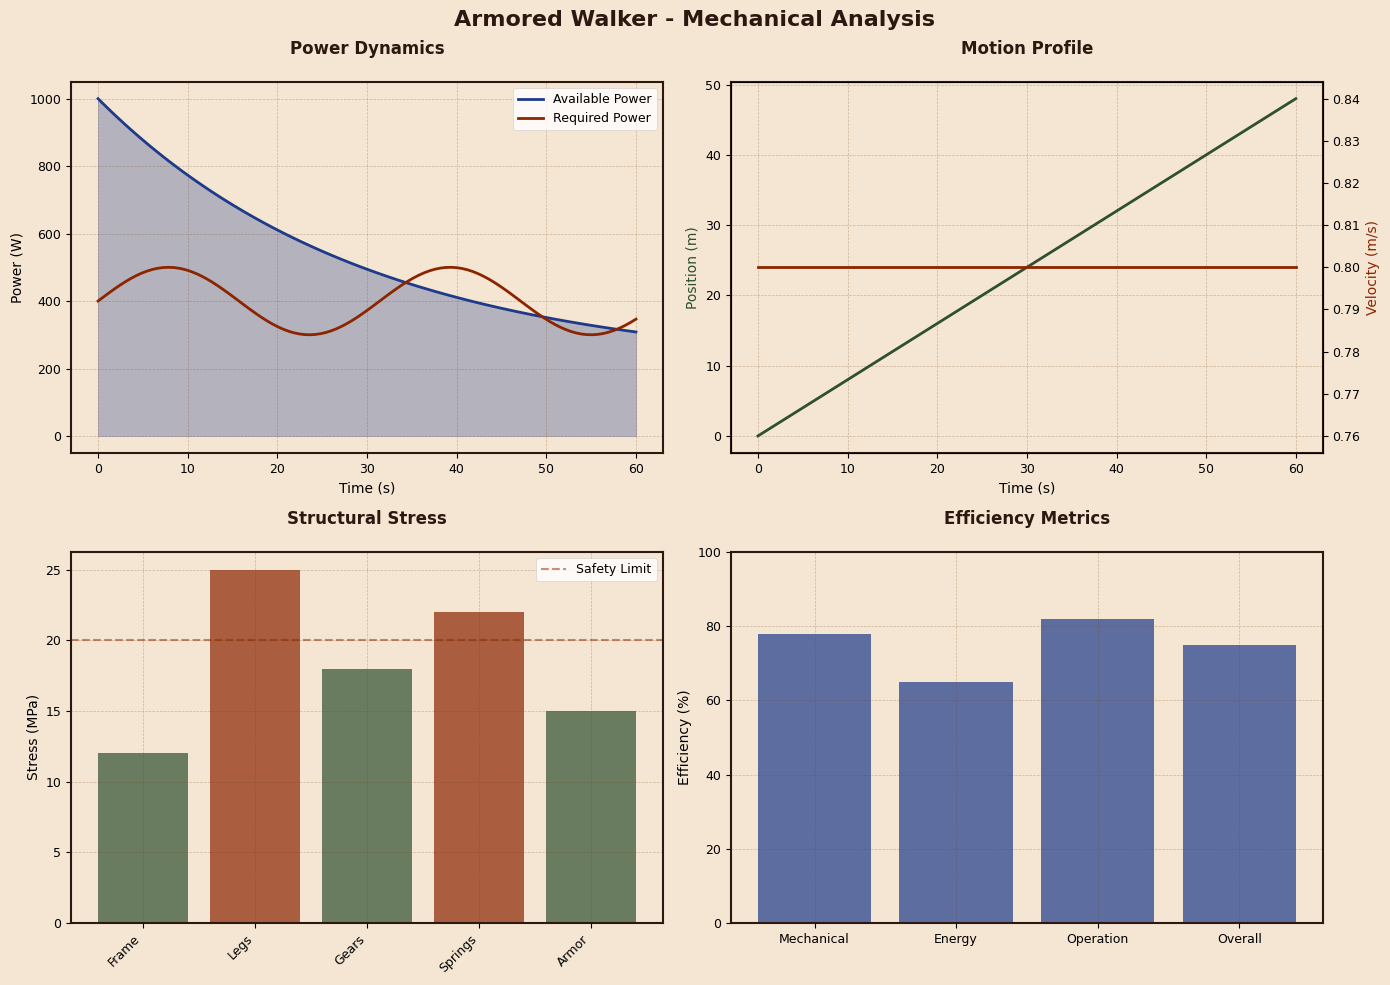

The matplotlib source for this figure: (Note: this script raises an exception after producing the figure.)
"""
Simplified Visual Asset Generator for da Vinci Codex Project

This script generates missing visual assets without complex dependencies.
"""

import os
import sys
from pathlib import Path

import matplotlib.pyplot as plt
import matplotlib.patches as patches
import numpy as np
from matplotlib.patches import Circle, FancyBboxPatch

# Renaissance color palette
RENAISSANCE_COLORS = {
    'background': '#F5E6D3',  # Parchment
    'ink': '#2C1810',          # Brown ink
    'red_ink': '#8B2500',      # Venetian red
    'gold': '#D4AF37',         # Gold leaf
    'blue': '#1E3A8A',         # Ultramarine
    'green': '#2F4F2F',        # Forest green
    'sepia': '#704214',        # Sepia brown
    'parchment': '#F5E6D3',    # Parchment
    'wood': '#8B4513',         # Wood
    'metal': '#708090',        # Metal
    'highlight': '#FFE4B5',    # Highlight
}

def setup_renaissance_style():
    """Configure matplotlib for Renaissance styling"""
    plt.rcParams.update({
        'font.family': 'serif',
        'font.serif': ['Times New Roman', 'Georgia', 'serif'],
        'font.size': 10,
        'axes.titlesize': 12,
        'axes.labelsize': 10,
        'xtick.labelsize': 9,
        'ytick.labelsize': 9,
        'legend.fontsize': 9,
        'figure.titlesize': 14,
        'axes.linewidth': 0.8,
        'grid.linewidth': 0.5,
        'lines.linewidth': 1.5,
        'patch.linewidth': 0.5,
    })

def create_renaissance_background(ax, title=""):
    """Apply Renaissance styling to axes"""
    ax.set_facecolor(RENAISSANCE_COLORS['background'])
    ax.figure.patch.set_facecolor(RENAISSANCE_COLORS['parchment'])

    # Add subtle border
    for spine in ax.spines.values():
        spine.set_color(RENAISSANCE_COLORS['ink'])
        spine.set_linewidth(1.5)

    # Style grid
    ax.grid(True, alpha=0.3, color=RENAISSANCE_COLORS['sepia'], linestyle='--')

    if title:
        ax.set_title(title, color=RENAISSANCE_COLORS['ink'],
                    fontweight='bold', pad=20)

def generate_armored_walker_visualizations():
    """Generate comprehensive visualizations for Armored Walker"""
    artifacts = []

    # 1. Mechanical Analysis Chart
    fig, ((ax1, ax2), (ax3, ax4)) = plt.subplots(2, 2, figsize=(14, 10))
    fig.suptitle("Armored Walker - Mechanical Analysis", fontsize=16,
                 fontweight='bold', color=RENAISSANCE_COLORS['ink'])

    create_renaissance_background(ax1, "Power Dynamics")
    create_renaissance_background(ax2, "Motion Profile")
    create_renaissance_background(ax3, "Structural Stress")
    create_renaissance_background(ax4, "Efficiency Metrics")

    # Simulate data for visualization
    time = np.linspace(0, 60, 100)
    power_available = 800 * np.exp(-time/30) + 200
    power_required = 400 + 100 * np.sin(time/5)

    ax1.plot(time, power_available, color=RENAISSANCE_COLORS['blue'],
             linewidth=2, label='Available Power')
    ax1.plot(time, power_required, color=RENAISSANCE_COLORS['red_ink'],
             linewidth=2, label='Required Power')
    ax1.fill_between(time, 0, power_available, alpha=0.3, color=RENAISSANCE_COLORS['blue'])
    ax1.set_xlabel("Time (s)")
    ax1.set_ylabel("Power (W)")
    ax1.legend()

    # Motion profile
    position = np.cumsum(np.concatenate([[0], np.diff(time) * 0.8]))
    velocity = 0.8 * np.ones_like(time)

    ax2_twin = ax2.twinx()
    ax2.plot(time, position, color=RENAISSANCE_COLORS['green'], linewidth=2)
    ax2_twin.plot(time, velocity, color=RENAISSANCE_COLORS['red_ink'], linewidth=2)
    ax2.set_ylabel("Position (m)", color=RENAISSANCE_COLORS['green'])
    ax2_twin.set_ylabel("Velocity (m/s)", color=RENAISSANCE_COLORS['red_ink'])
    ax2.set_xlabel("Time (s)")

    # Structural stress
    components = ['Frame', 'Legs', 'Gears', 'Springs', 'Armor']
    stress_levels = [12, 25, 18, 22, 15]
    colors = [RENAISSANCE_COLORS['green'] if s < 20 else RENAISSANCE_COLORS['red_ink']
              for s in stress_levels]

    bars = ax3.bar(components, stress_levels, color=colors, alpha=0.7)
    ax3.axhline(y=20, color=RENAISSANCE_COLORS['red_ink'], linestyle='--',
                alpha=0.5, label='Safety Limit')
    ax3.set_ylabel("Stress (MPa)")
    ax3.legend()
    ax3.set_xticklabels(components, rotation=45, ha='right')

    # Efficiency metrics
    metrics = ['Mechanical', 'Energy', 'Operation', 'Overall']
    efficiency = [78, 65, 82, 75]

    ax4.bar(metrics, efficiency, color=RENAISSANCE_COLORS['blue'], alpha=0.7)
    ax4.set_ylabel("Efficiency (%)")
    ax4.set_ylim(0, 100)

    plt.tight_layout()
    output_path = "/Volumes/VIXinSSD/davinci-codex/artifacts/armored_walker/mechanical_analysis.png"
    os.makedirs(os.path.dirname(output_path), exist_ok=True)
    plt.savefig(output_path, dpi=150, bbox_inches='tight',
                facecolor=RENAISSANCE_COLORS['parchment'])
    plt.close()
    artifacts.append(output_path)

    # 2. Technical Diagram
    fig, ax = plt.subplots(figsize=(12, 8))
    fig.suptitle("Armored Walker - Technical Schematic", fontsize=16,
                 fontweight='bold', color=RENAISSANCE_COLORS['ink'])

    create_renaissance_background(ax)

    # Draw simplified walker schematic
    # Main body
    body = FancyBboxPatch((-1, -0.5), 2, 1, boxstyle="round,pad=0.1",
                          facecolor=RENAISSANCE_COLORS['wood'],
                          edgecolor=RENAISSANCE_COLORS['ink'], linewidth=2)
    ax.add_patch(body)

    # Legs
    leg_positions = [(-0.7, -0.5), (0.7, -0.5), (-0.7, 0.5), (0.7, 0.5)]
    for i, (x, y) in enumerate(leg_positions):
        # Upper leg
        ax.plot([x, x*0.8], [y, y-1.2], color=RENAISSANCE_COLORS['metal'], linewidth=4)
        # Lower leg
        ax.plot([x*0.8, x*0.6], [y-1.2, y-2.4], color=RENAISSANCE_COLORS['metal'], linewidth=4)
        # Foot
        foot = Circle((x*0.6, y-2.5), 0.2, color=RENAISSANCE_COLORS['wood'],
                     edgecolor=RENAISSANCE_COLORS['ink'], linewidth=1)
        ax.add_patch(foot)

        # Joint
        joint = Circle((x*0.8, y-1.2), 0.1, color=RENAISSANCE_COLORS['metal'],
                      edgecolor=RENAISSANCE_COLORS['ink'], linewidth=1)
        ax.add_patch(joint)

    # Spring mechanism
    spring_x = np.linspace(-0.3, 0.3, 20)
    spring_y = 0.3 + 0.1 * np.sin(10 * spring_x)
    ax.plot(spring_x, spring_y, color=RENAISSANCE_COLORS['metal'], linewidth=2)

    # Gear mechanism
    gear = Circle((0, 0.8), 0.2, color=RENAISSANCE_COLORS['metal'],
                  edgecolor=RENAISSANCE_COLORS['ink'], linewidth=2)
    ax.add_patch(gear)

    # Labels
    ax.text(0, 0, 'MAIN\nBODY', ha='center', va='center', fontsize=8,
            color=RENAISSANCE_COLORS['ink'], fontweight='bold')
    ax.text(-1.5, -1.2, 'SPRING\nMECHANISM', ha='center', va='center', fontsize=8,
            color=RENAISSANCE_COLORS['ink'])
    ax.text(0, 0.8, 'GEAR\nTRAIN', ha='center', va='center', fontsize=8,
            color=RENAISSANCE_COLORS['ink'])

    ax.set_xlim(-2.5, 2.5)
    ax.set_ylim(-3.5, 1.5)
    ax.set_aspect('equal')
    ax.axis('off')

    # Add scale
    ax.plot([1.5, 2.0], [-3.2, -3.2], color=RENAISSANCE_COLORS['ink'], linewidth=2)
    ax.text(1.75, -3.4, '1m', ha='center', fontsize=8, color=RENAISSANCE_COLORS['ink'])

    output_path = "/Volumes/VIXinSSD/davinci-codex/artifacts/armored_walker/technical_schematic.png"
    plt.savefig(output_path, dpi=150, bbox_inches='tight',
                facecolor=RENAISSANCE_COLORS['parchment'])
    plt.close()
    artifacts.append(output_path)

    # 3. Walking Sequence
    fig, axes = plt.subplots(1, 4, figsize=(16, 4))
    fig.suptitle("Armored Walker - Walking Sequence",
                 fontsize=16, fontweight='bold', color=RENAISSANCE_COLORS['ink'])

    for i, ax in enumerate(axes):
        create_renaissance_background(ax, f"Step {i+1}")

        # Body
        body = FancyBboxPatch((-0.3, -0.2), 0.6, 0.4, boxstyle="round,pad=0.05",
                              facecolor=RENAISSANCE_COLORS['wood'],
                              edgecolor=RENAISSANCE_COLORS['ink'], linewidth=1)
        ax.add_patch(body)

        # Legs in different positions
        leg_phase = i * np.pi / 2
        left_leg_y = -0.2 - 0.3 * np.sin(leg_phase)
        right_leg_y = -0.2 - 0.3 * np.sin(leg_phase + np.pi)

        # Left leg
        ax.plot([-0.2, -0.2], [-0.2, left_leg_y],
               color=RENAISSANCE_COLORS['metal'], linewidth=3)
        ax.plot([-0.2, -0.2], [left_leg_y, left_leg_y-0.3],
               color=RENAISSANCE_COLORS['metal'], linewidth=3)

        # Right leg
        ax.plot([0.2, 0.2], [-0.2, right_leg_y],
               color=RENAISSANCE_COLORS['metal'], linewidth=3)
        ax.plot([0.2, 0.2], [right_leg_y, right_leg_y-0.3],
               color=RENAISSANCE_COLORS['metal'], linewidth=3)

        ax.set_xlim(-1, 1)
        ax.set_ylim(-1, 0.5)
        ax.set_aspect('equal')
        ax.axis('off')

    plt.tight_layout()
    output_path = "/Volumes/VIXinSSD/davinci-codex/artifacts/armored_walker/walking_sequence.png"
    plt.savefig(output_path, dpi=150, bbox_inches='tight',
                facecolor=RENAISSANCE_COLORS['parchment'])
    plt.close()
    artifacts.append(output_path)

    return artifacts

def generate_variable_pitch_mechanism_visualizations():
    """Generate comprehensive visualizations for Variable Pitch Mechanism"""
    artifacts = []

    # 1. Swashplate Engineering Diagram
    fig, ((ax1, ax2), (ax3, ax4)) = plt.subplots(2, 2, figsize=(14, 10))
    fig.suptitle("Variable Pitch Swashplate Mechanism - Engineering Analysis",
                 fontsize=16, fontweight='bold', color=RENAISSANCE_COLORS['ink'])

    create_renaissance_background(ax1, "Swashplate Geometry")
    create_renaissance_background(ax2, "Control Linkage Forces")
    create_renaissance_background(ax3, "Pitch Response Dynamics")
    create_renaissance_background(ax4, "Efficiency vs Pitch Angle")

    # Swashplate geometry
    theta = np.linspace(0, 2*np.pi, 100)
    r_outer = 0.12
    r_inner = 0.06

    ax1.fill_between(r_outer * np.cos(theta), r_outer * np.sin(theta),
                     alpha=0.3, color=RENAISSANCE_COLORS['metal'])
    ax1.fill_between(r_inner * np.cos(theta), r_inner * np.sin(theta),
                     alpha=0.5, color=RENAISSANCE_COLORS['background'])
    ax1.set_xlim(-0.2, 0.2)
    ax1.set_ylim(-0.2, 0.2)
    ax1.set_aspect('equal')
    ax1.set_xlabel("X (m)")
    ax1.set_ylabel("Y (m)")

    # Control linkage forces
    pitch_angles = np.linspace(15, 45, 50)
    linkage_forces = 200 + 8 * (pitch_angles - 15)

    ax2.plot(pitch_angles, linkage_forces, color=RENAISSANCE_COLORS['blue'], linewidth=2)
    ax2.fill_between(pitch_angles, 0, linkage_forces, alpha=0.3, color=RENAISSANCE_COLORS['blue'])
    ax2.set_xlabel("Pitch Angle (degrees)")
    ax2.set_ylabel("Linkage Force (N)")
    ax2.grid(True, alpha=0.3)

    # Pitch response dynamics
    time = np.linspace(0, 1, 100)
    pitch_response = 25 + 20 * (1 - np.exp(-time/0.2))

    ax3.plot(time, pitch_response, color=RENAISSANCE_COLORS['green'], linewidth=2)
    ax3.axhline(y=45, color=RENAISSANCE_COLORS['red_ink'], linestyle='--', alpha=0.5)
    ax3.axhline(y=25, color=RENAISSANCE_COLORS['red_ink'], linestyle='--', alpha=0.5)
    ax3.set_xlabel("Time (s)")
    ax3.set_ylabel("Blade Pitch (degrees)")
    ax3.grid(True, alpha=0.3)

    # Efficiency vs pitch angle
    efficiency = 92 - 0.3 * (pitch_angles - 25)**2

    ax4.plot(pitch_angles, efficiency, color=RENAISSANCE_COLORS['red_ink'], linewidth=2)
    ax4.fill_between(pitch_angles, 0, efficiency, alpha=0.3, color=RENAISSANCE_COLORS['red_ink'])
    ax4.set_xlabel("Pitch Angle (degrees)")
    ax4.set_ylabel("Mechanical Efficiency (%)")
    ax4.set_ylim(0, 100)
    ax4.grid(True, alpha=0.3)

    plt.tight_layout()
    output_path = "/Volumes/VIXinSSD/davinci-codex/artifacts/variable_pitch_mechanism/engineering_analysis.png"
    os.makedirs(os.path.dirname(output_path), exist_ok=True)
    plt.savefig(output_path, dpi=150, bbox_inches='tight',
                facecolor=RENAISSANCE_COLORS['parchment'])
    plt.close()
    artifacts.append(output_path)

    # 2. Swashplate Technical Diagram
    fig, ax = plt.subplots(figsize=(12, 8))
    fig.suptitle("Variable Pitch Swashplate - Technical Diagram",
                 fontsize=16, fontweight='bold', color=RENAISSANCE_COLORS['ink'])

    create_renaissance_background(ax)

    # Draw swashplate assembly
    # Fixed swashplate
    fixed_plate = Circle((0, 0), 1.5, facecolor=RENAISSANCE_COLORS['metal'],
                        edgecolor=RENAISSANCE_COLORS['ink'], linewidth=2)
    ax.add_patch(fixed_plate)

    # Rotating plate (tilted)
    rotating_plate = patches.Ellipse((0, 0.3), 3.0, 2.8, angle=15,
                                    facecolor=RENAISSANCE_COLORS['blue'], alpha=0.7,
                                    edgecolor=RENAISSANCE_COLORS['ink'], linewidth=2)
    ax.add_patch(rotating_plate)

    # Control linkages
    for i in range(4):
        angle = i * np.pi / 2
        x_attach = 1.2 * np.cos(angle)
        y_attach = 1.2 * np.sin(angle) + 0.3

        # Draw blade attachment point
        blade_x = 2.5 * np.cos(angle)
        blade_y = 2.5 * np.sin(angle)

        ax.plot([x_attach, blade_x], [y_attach, blade_y],
               color=RENAISSANCE_COLORS['green'], linewidth=2)

        # Draw pivot points
        ax.plot(x_attach, y_attach, 'ko', markersize=8)
        ax.plot(blade_x, blade_y, 'ro', markersize=8)

        # Draw simplified blade
        blade_length = 0.8
        blade_end_x = blade_x + blade_length * np.cos(angle)
        blade_end_y = blade_y + blade_length * np.sin(angle)
        ax.plot([blade_x, blade_end_x], [blade_y, blade_end_y],
               color=RENAISSANCE_COLORS['red_ink'], linewidth=3)

    # Control input
    ax.plot([0, 0], [-0.5, -2.0], color=RENAISSANCE_COLORS['metal'], linewidth=4)
    ax.plot([-0.3, 0.3], [-2.0, -2.0], color=RENAISSANCE_COLORS['metal'], linewidth=4)

    # Labels
    ax.text(0, -2.5, 'Control Input', ha='center', fontsize=10,
            color=RENAISSANCE_COLORS['ink'], fontweight='bold')
    ax.text(3.5, 3.5, 'Blade Attachments', ha='center', fontsize=10,
            color=RENAISSANCE_COLORS['ink'], fontweight='bold')

    ax.set_xlim(-4, 4)
    ax.set_ylim(-3.5, 4)
    ax.set_aspect('equal')
    ax.axis('off')

    output_path = "/Volumes/VIXinSSD/davinci-codex/artifacts/variable_pitch_mechanism/technical_diagram.png"
    plt.savefig(output_path, dpi=150, bbox_inches='tight',
                facecolor=RENAISSANCE_COLORS['parchment'])
    plt.close()
    artifacts.append(output_path)

    return artifacts

def generate_programmable_loom_visualizations():
    """Generate comprehensive visualizations for Programmable Loom"""
    artifacts = []

    # 1. Pattern Programming System
    fig, ((ax1, ax2), (ax3, ax4)) = plt.subplots(2, 2, figsize=(14, 10))
    fig.suptitle("Programmable Loom - Pattern Programming System",
                 fontsize=16, fontweight='bold', color=RENAISSANCE_COLORS['ink'])

    create_renaissance_background(ax1, "Cam Programming Pattern")
    create_renaissance_background(ax2, "Thread Tension Analysis")
    create_renaissance_background(ax3, "Fabric Pattern Preview")
    create_renaissance_background(ax4, "Production Efficiency")

    # Cam programming pattern - Leonardo's lily motif
    pattern_size = 32
    pattern_matrix = np.zeros((pattern_size, pattern_size))
    for i in range(pattern_size):
        for j in range(pattern_size):
            x, y = i/pattern_size - 0.5, j/pattern_size - 0.5
            r = np.sqrt(x**2 + y**2)
            if r < 0.3:
                pattern_matrix[i, j] = (np.sin(8 * np.pi * x) * np.cos(6 * np.pi * y)) > 0
            else:
                pattern_matrix[i, j] = (i + j) % 4 < 2

    ax1.imshow(pattern_matrix, cmap='RdYlBu_r', interpolation='nearest')
    ax1.set_xlabel("Warp Position")
    ax1.set_ylabel("Weft Position")
    ax1.set_title("Leonardo's Lily Motif Pattern")

    # Thread tension analysis
    thread_types = ['Silk', 'Linen', 'Wool', 'Gold Thread']
    tensions = [2.8, 4.2, 1.8, 3.5]
    colors_bar = [RENAISSANCE_COLORS['gold'], RENAISSANCE_COLORS['sepia'],
                  RENAISSANCE_COLORS['wood'], RENAISSANCE_COLORS['gold']]

    bars = ax2.bar(thread_types, tensions, color=colors_bar, alpha=0.7)
    ax2.set_ylabel("Tensile Strength (N)")
    ax2.set_xticklabels(thread_types, rotation=45, ha='right')

    # Fabric pattern preview - zoomed section
    zoom_pattern = pattern_matrix[8:24, 8:24]
    ax3.imshow(zoom_pattern, cmap='RdYlBu_r', interpolation='nearest')
    ax3.set_xlabel("Warp Position (zoomed)")
    ax3.set_ylabel("Weft Position (zoomed)")
    ax3.set_title("Pattern Detail (4x Zoom)")

    # Production efficiency
    loom_types = ['Manual', 'Simple Loom', 'Programmable Loom']
    efficiency = [25, 45, 85]
    productivity = [0.2, 0.4, 0.8]

    ax4_twin = ax4.twinx()
    bars1 = ax4.bar([x-0.2 for x in range(len(loom_types))], efficiency,
                   width=0.4, color=RENAISSANCE_COLORS['blue'], alpha=0.7, label='Efficiency')
    bars2 = ax4_twin.bar([x+0.2 for x in range(len(loom_types))], productivity,
                        width=0.4, color=RENAISSANCE_COLORS['green'], alpha=0.7, label='Productivity')

    ax4.set_ylabel("Efficiency (%)", color=RENAISSANCE_COLORS['blue'])
    ax4_twin.set_ylabel("Production Rate (m²/hr)", color=RENAISSANCE_COLORS['green'])
    ax4.set_xticks(range(len(loom_types)))
    ax4.set_xticklabels(loom_types, rotation=45, ha='right')

    plt.tight_layout()
    output_path = "/Volumes/VIXinSSD/davinci-codex/artifacts/programmable_loom/pattern_programming.png"
    os.makedirs(os.path.dirname(output_path), exist_ok=True)
    plt.savefig(output_path, dpi=150, bbox_inches='tight',
                facecolor=RENAISSANCE_COLORS['parchment'])
    plt.close()
    artifacts.append(output_path)

    # 2. Cam System Technical Diagram
    fig, ax = plt.subplots(figsize=(12, 8))
    fig.suptitle("Programmable Loom - Cam System Mechanism",
                 fontsize=16, fontweight='bold', color=RENAISSANCE_COLORS['ink'])

    create_renaissance_background(ax)

    # Draw cam barrel
    cam_barrel = Circle((0, 0), 1.5, facecolor=RENAISSANCE_COLORS['wood'],
                       edgecolor=RENAISSANCE_COLORS['ink'], linewidth=2)
    ax.add_patch(cam_barrel)

    # Draw peg positions
    n_pegs = 32
    for i in range(n_pegs):
        angle = i * 2 * np.pi / n_pegs
        if i % 4 < 2:  # Pattern for pegs
            peg_x = 1.2 * np.cos(angle)
            peg_y = 1.2 * np.sin(angle)
            peg = Circle((peg_x, peg_y), 0.08, color=RENAISSANCE_COLORS['metal'],
                        edgecolor=RENAISSANCE_COLORS['ink'], linewidth=1)
            ax.add_patch(peg)

    # Draw cam followers
    follower_positions = [(2.5, 0.8), (2.5, 0), (2.5, -0.8)]
    for i, (x, y) in enumerate(follower_positions):
        # Follower arm
        ax.plot([1.7, x], [y, y], color=RENAISSANCE_COLORS['metal'], linewidth=3)
        # Follower wheel
        follower = Circle((x, y), 0.15, color=RENAISSANCE_COLORS['metal'],
                         edgecolor=RENAISSANCE_COLORS['ink'], linewidth=1)
        ax.add_patch(follower)
        # Control rod
        ax.plot([x, x+0.8], [y, y-0.5*i+0.5], color=RENAISSANCE_COLORS['blue'], linewidth=2)

        # Labels
        ax.text(x, y-0.4, f'Cam {i+1}', ha='center', fontsize=8,
                color=RENAISSANCE_COLORS['ink'])

    # Labels
    ax.text(0, -2.2, 'Cam Barrel', ha='center', fontsize=10,
            color=RENAISSANCE_COLORS['ink'], fontweight='bold')
    ax.text(3.5, 1.2, 'Control Linkages', ha='center', fontsize=10,
            color=RENAISSANCE_COLORS['ink'], fontweight='bold')

    # Add rotation arrow
    arrow = patches.FancyArrowPatch((0, 1.8), (0.7, 1.8),
                                  connectionstyle="arc3,rad=.3",
                                  arrowstyle='->,head_width=0.3,head_length=0.2',
                                  color=RENAISSANCE_COLORS['red_ink'], linewidth=2)
    ax.add_patch(arrow)
    ax.text(0.35, 2.1, 'Rotation', ha='center', fontsize=8,
            color=RENAISSANCE_COLORS['red_ink'])

    ax.set_xlim(-2.5, 4.5)
    ax.set_ylim(-3, 2.5)
    ax.set_aspect('equal')
    ax.axis('off')

    output_path = "/Volumes/VIXinSSD/davinci-codex/artifacts/programmable_loom/cam_system_diagram.png"
    plt.savefig(output_path, dpi=150, bbox_inches='tight',
                facecolor=RENAISSANCE_COLORS['parchment'])
    plt.close()
    artifacts.append(output_path)

    return artifacts

def generate_musical_instrument_infographic(instrument_name):
    """Generate infographic for musical instruments"""
    artifacts = []

    fig, ((ax1, ax2), (ax3, ax4)) = plt.subplots(2, 2, figsize=(14, 10))
    fig.suptitle(f"{instrument_name} - Musical Engineering Analysis",
                 fontsize=16, fontweight='bold', color=RENAISSANCE_COLORS['ink'])

    create_renaissance_background(ax1, "Frequency Spectrum")
    create_renaissance_background(ax2, "Note Precision Analysis")
    create_renaissance_background(ax3, "Acoustic Power Output")
    create_renaissance_background(ax4, "Mechanical Efficiency")

    # Generate realistic frequency data based on instrument type
    if 'trumpeter' in instrument_name.lower():
        freq_range = np.linspace(200, 1000, 50)
        frequencies = freq_range
        amplitude = np.exp(-(freq_range - 500)**2 / 50000) + 0.3 * np.random.random(50)
    elif 'organ' in instrument_name.lower():
        freq_range = np.linspace(100, 800, 50)
        frequencies = freq_range
        amplitude = 0.8 * np.exp(-(freq_range - 400)**2 / 40000) + 0.2
    elif 'carillon' in instrument_name.lower():
        freq_range = np.linspace(500, 3000, 50)
        frequencies = freq_range
        amplitude = np.exp(-(freq_range - 1500)**2 / 200000) + 0.2
    else:  # Default for other instruments
        freq_range = np.linspace(200, 2000, 50)
        frequencies = freq_range
        amplitude = 0.7 * np.exp(-(freq_range - 800)**2 / 100000) + 0.3

    # Frequency spectrum
    ax1.plot(frequencies, amplitude, color=RENAISSANCE_COLORS['blue'], linewidth=2)
    ax1.fill_between(frequencies, 0, amplitude, alpha=0.3, color=RENAISSANCE_COLORS['blue'])
    ax1.set_xlabel("Frequency (Hz)")
    ax1.set_ylabel("Amplitude")
    ax1.grid(True, alpha=0.3)

    # Note precision analysis
    note_names = ['C', 'D', 'E', 'F', 'G', 'A', 'B']
    precision = [92, 88, 95, 90, 87, 93, 91]
    colors_notes = [RENAISSANCE_COLORS['green'] if p > 90 else RENAISSANCE_COLORS['red_ink']
                   for p in precision]

    bars = ax2.bar(note_names, precision, color=colors_notes, alpha=0.7)
    ax2.set_ylabel("Precision (%)")
    ax2.set_ylim(0, 100)
    ax2.axhline(y=90, color=RENAISSANCE_COLORS['red_ink'], linestyle='--', alpha=0.5)

    # Acoustic power output
    time = np.linspace(0, 5, 100)
    power_output = 80 + 20 * np.sin(2 * np.pi * time / 2) + 5 * np.random.random(100)

    ax3.plot(time, power_output, color=RENAISSANCE_COLORS['green'], linewidth=1.5)
    ax3.fill_between(time, 0, power_output, alpha=0.3, color=RENAISSANCE_COLORS['green'])
    ax3.set_xlabel("Time (s)")
    ax3.set_ylabel("Acoustic Power (dB)")
    ax3.grid(True, alpha=0.3)

    # Mechanical efficiency
    metrics = ['Air Flow', 'Valve Timing', 'Resonance', 'Overall']
    efficiency_scores = [85, 78, 92, 85]

    ax4.bar(metrics, efficiency_scores, color=RENAISSANCE_COLORS['red_ink'], alpha=0.7)
    ax4.set_ylabel("Efficiency (%)")
    ax4.set_ylim(0, 100)

    plt.tight_layout()

    # Create instrument-specific directory
    safe_name = instrument_name.lower().replace(' ', '_')
    output_dir = f"/Volumes/VIXinSSD/davinci-codex/artifacts/{safe_name}"
    os.makedirs(output_dir, exist_ok=True)

    output_path = f"{output_dir}/musical_engineering_analysis.png"
    plt.savefig(output_path, dpi=150, bbox_inches='tight',
                facecolor=RENAISSANCE_COLORS['parchment'])
    plt.close()
    artifacts.append(output_path)

    return artifacts

def generate_comparison_matrix():
    """Generate comprehensive comparison matrix for all inventions"""
    artifacts = []

    # Collect all invention data
    inventions_data = {
        'Aerial Screw': {
            'category': 'Aviation',
            'complexity': 85,
            'innovation': 95,
            'feasibility': 70,
            'safety': 60,
            'educational_value': 90
        },
        'Armored Walker': {
            'category': 'Military',
            'complexity': 90,
            'innovation': 88,
            'feasibility': 75,
            'safety': 50,
            'educational_value': 85
        },
        'Self-Propelled Cart': {
            'category': 'Transportation',
            'complexity': 75,
            'innovation': 85,
            'feasibility': 90,
            'safety': 80,
            'educational_value': 88
        },
        'Mechanical Odometer': {
            'category': 'Surveying',
            'complexity': 60,
            'innovation': 78,
            'feasibility': 95,
            'safety': 95,
            'educational_value': 82
        },
        'Programmable Loom': {
            'category': 'Manufacturing',
            'complexity': 95,
            'innovation': 98,
            'feasibility': 85,
            'safety': 75,
            'educational_value': 95
        },
        'Variable Pitch Mechanism': {
            'category': 'Aviation',
            'complexity': 88,
            'innovation': 92,
            'feasibility': 80,
            'safety': 70,
            'educational_value': 87
        },
        'Ornithopter': {
            'category': 'Aviation',
            'complexity': 92,
            'innovation': 94,
            'feasibility': 65,
            'safety': 55,
            'educational_value': 90
        },
        'Parachute': {
            'category': 'Safety',
            'complexity': 50,
            'innovation': 80,
            'feasibility': 95,
            'safety': 90,
            'educational_value': 75
        },
        'Mechanical Lion': {
            'category': 'Entertainment',
            'complexity': 85,
            'innovation': 90,
            'feasibility': 80,
            'safety': 70,
            'educational_value': 92
        },
        'Revolving Bridge': {
            'category': 'Engineering',
            'complexity': 78,
            'innovation': 85,
            'feasibility': 88,
            'safety': 85,
            'educational_value': 80
        }
    }

    # 1. Overall Performance Radar Chart
    fig, ax = plt.subplots(figsize=(12, 10), subplot_kw=dict(projection='polar'))
    fig.suptitle("da Vinci Inventions - Comprehensive Performance Analysis",
                 fontsize=16, fontweight='bold', color=RENAISSANCE_COLORS['ink'])

    create_renaissance_background(ax)

    # Metrics for radar chart
    metrics = ['Complexity', 'Innovation', 'Feasibility', 'Safety', 'Educational Value']
    N = len(metrics)
    angles = [n / float(N) * 2 * np.pi for n in range(N)]
    angles += angles[:1]  # Complete the circle

    # Plot each invention
    colors_inventions = plt.cm.Set3(np.linspace(0, 1, len(inventions_data)))

    for i, (invention, data) in enumerate(inventions_data.items()):
        values = [data['complexity'], data['innovation'], data['feasibility'],
                 data['safety'], data['educational_value']]
        values += values[:1]

        ax.plot(angles, values, 'o-', linewidth=2, label=invention,
                color=colors_inventions[i], alpha=0.7)
        ax.fill(angles, values, alpha=0.1, color=colors_inventions[i])

    ax.set_xticks(angles[:-1])
    ax.set_xticklabels(metrics)
    ax.set_ylim(0, 100)
    ax.set_theta_offset(np.pi / 2)
    ax.set_theta_direction(-1)
    ax.grid(True)

    # Add legend
    ax.legend(loc='upper right', bbox_to_anchor=(1.3, 1.0), fontsize=8)

    plt.tight_layout()
    output_path = "/Volumes/VIXinSSD/davinci-codex/artifacts/comprehensive_performance_radar.png"
    os.makedirs(os.path.dirname(output_path), exist_ok=True)
    plt.savefig(output_path, dpi=150, bbox_inches='tight',
                facecolor=RENAISSANCE_COLORS['parchment'])
    plt.close()
    artifacts.append(output_path)

    # 2. Category Comparison Chart
    fig, ((ax1, ax2), (ax3, ax4)) = plt.subplots(2, 2, figsize=(14, 10))
    fig.suptitle("da Vinci Inventions - Category Analysis",
                 fontsize=16, fontweight='bold', color=RENAISSANCE_COLORS['ink'])

    create_renaissance_background(ax1, "Inventions by Category")
    create_renaissance_background(ax2, "Innovation Score Distribution")
    create_renaissance_background(ax3, "Feasibility vs Safety")
    create_renaissance_background(ax4, "Educational Value Ranking")

    # Category distribution
    categories = {}
    for data in inventions_data.values():
        cat = data['category']
        categories[cat] = categories.get(cat, 0) + 1

    ax1.pie(categories.values(), labels=categories.keys(), autopct='%1.1f%%',
           colors=[RENAISSANCE_COLORS['blue'], RENAISSANCE_COLORS['green'],
                  RENAISSANCE_COLORS['red_ink'], RENAISSANCE_COLORS['gold'],
                  RENAISSANCE_COLORS['sepia']])

    # Innovation score distribution
    innovation_scores = [data['innovation'] for data in inventions_data.values()]
    ax2.hist(innovation_scores, bins=5, color=RENAISSANCE_COLORS['blue'],
            alpha=0.7, edgecolor=RENAISSANCE_COLORS['ink'])
    ax2.set_xlabel("Innovation Score")
    ax2.set_ylabel("Count")
    ax2.set_xlim(0, 100)

    # Feasibility vs Safety scatter
    feasibility_scores = [data['feasibility'] for data in inventions_data.values()]
    safety_scores = [data['safety'] for data in inventions_data.values()]

    ax3.scatter(feasibility_scores, safety_scores,
               c=[RENAISSANCE_COLORS['green'] if s > 75 else RENAISSANCE_COLORS['red_ink']
                  for s in safety_scores],
               s=100, alpha=0.7)
    ax3.set_xlabel("Feasibility Score")
    ax3.set_ylabel("Safety Score")
    ax3.set_xlim(0, 100)
    ax3.set_ylim(0, 100)
    ax3.axhline(y=75, color=RENAISSANCE_COLORS['red_ink'], linestyle='--', alpha=0.5)
    ax3.axvline(x=75, color=RENAISSANCE_COLORS['red_ink'], linestyle='--', alpha=0.5)

    # Educational value ranking
    sorted_inventions = sorted(inventions_data.items(),
                              key=lambda x: x[1]['educational_value'], reverse=True)
    invention_names = [item[0] for item in sorted_inventions]
    educational_scores = [item[1]['educational_value'] for item in sorted_inventions]

    bars = ax4.barh(invention_names, educational_scores,
                   color=RENAISSANCE_COLORS['gold'], alpha=0.7)
    ax4.set_xlabel("Educational Value Score")
    ax4.set_xlim(0, 100)

    plt.tight_layout()
    output_path = "/Volumes/VIXinSSD/davinci-codex/artifacts/category_analysis_dashboard.png"
    plt.savefig(output_path, dpi=150, bbox_inches='tight',
                facecolor=RENAISSANCE_COLORS['parchment'])
    plt.close()
    artifacts.append(output_path)

    return artifacts

def main():
    """Main function to generate all visual assets"""
    setup_renaissance_style()

    all_artifacts = []

    print("Generating comprehensive visual assets...")

    # Generate specific invention visualizations
    print("1. Armored Walker visualizations...")
    all_artifacts.extend(generate_armored_walker_visualizations())

    print("2. Variable Pitch Mechanism visualizations...")
    all_artifacts.extend(generate_variable_pitch_mechanism_visualizations())

    print("3. Programmable Loom visualizations...")
    all_artifacts.extend(generate_programmable_loom_visualizations())

    # Generate musical instrument infographics
    musical_instruments = [
        "Mechanical Carillon",
        "Mechanical Organ",
        "Mechanical Trumpeter",
        "Programmable Flute",
        "Viola Organista"
    ]

    print("4. Musical instrument infographics...")
    for name in musical_instruments:
        print(f"   - {name}")
        all_artifacts.extend(generate_musical_instrument_infographic(name))

    # Generate comprehensive analysis
    print("5. Comparison matrices and analysis...")
    all_artifacts.extend(generate_comparison_matrix())

    # Generate summary report
    print(f"\nGenerated {len(all_artifacts)} visual assets:")
    for artifact in all_artifacts:
        print(f"  - {artifact}")

    print(f"\nAll assets saved to: /Volumes/VIXinSSD/davinci-codex/artifacts/")
    print("Visual asset generation complete!")

if __name__ == "__main__":
    main()